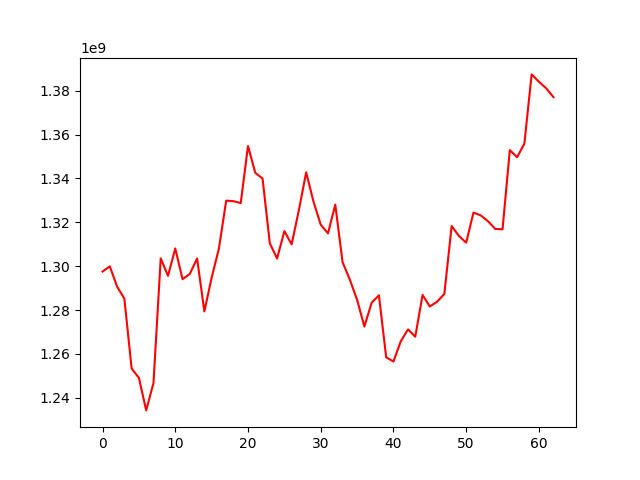

Data behind this chart, as committed beside it:
, 0
0, 1297552940
1, 1299920432
2, 1290689212
3, 1285197361
4, 1253330645
5, 1249080693
6, 1234244853
7, 1246643961
8, 1303557753
9, 1295592256
10, 1308059539
11, 1294040769
12, 1296488611
13, 1303538427
14, 1279374862
15, 1294744254
16, 1308026225
17, 1329863892
18, 1329638437
19, 1328763823
20, 1354795010
21, 1342558823
22, 1339974071
23, 1310422960
24, 1303492006
25, 1315972101
26, 1309932467
27, 1325657393
28, 1342818912
29, 1329486005
30, 1318913086
31, 1314963042
32, 1328070542
33, 1301879450
34, 1293871827
35, 1284680524
36, 1272460113
37, 1283315918
38, 1286722936
39, 1258423127
40, 1256534361
41, 1265705310
42, 1271176105
43, 1267847092
44, 1286886819
45, 1281618155
46, 1283794556
47, 1287359771
48, 1318309311
49, 1313780117
50, 1310716572
51, 1324404640
52, 1323149493
53, 1320505976
54, 1316976397
55, 1316815595
56, 1352936511
57, 1349680528
58, 1355858393
59, 1387435070
... 3 more rows
